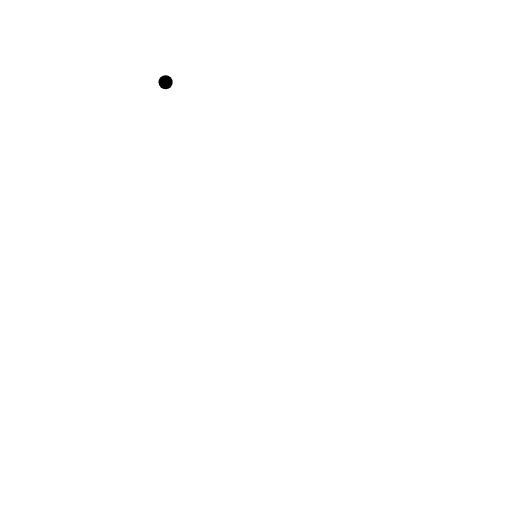
t = 0.00 s
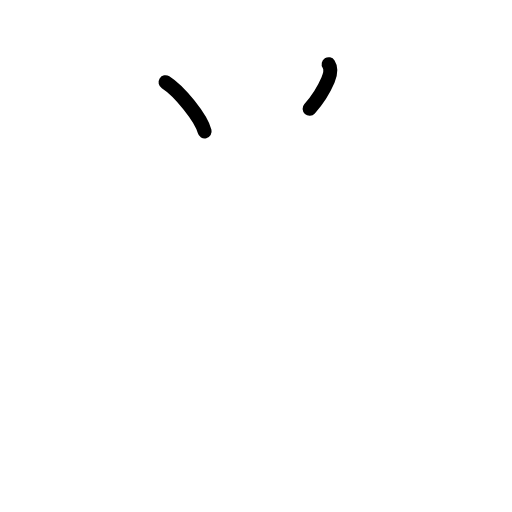
t = 1.75 s
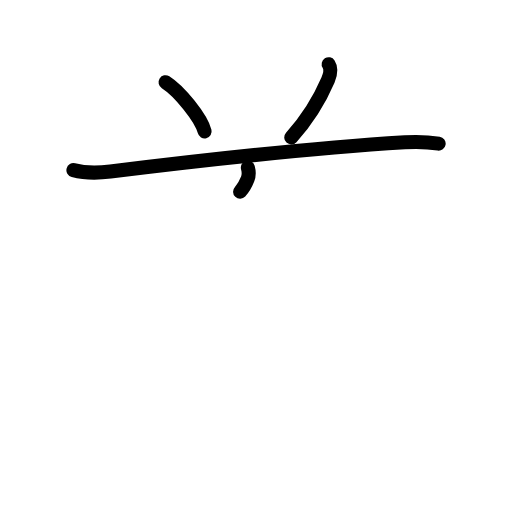
t = 3.63 s
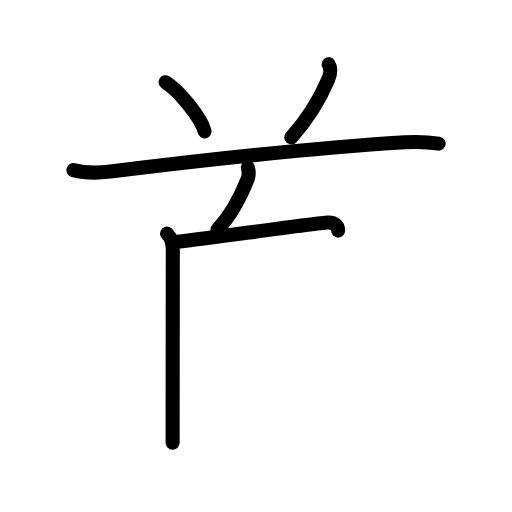
t = 5.38 s
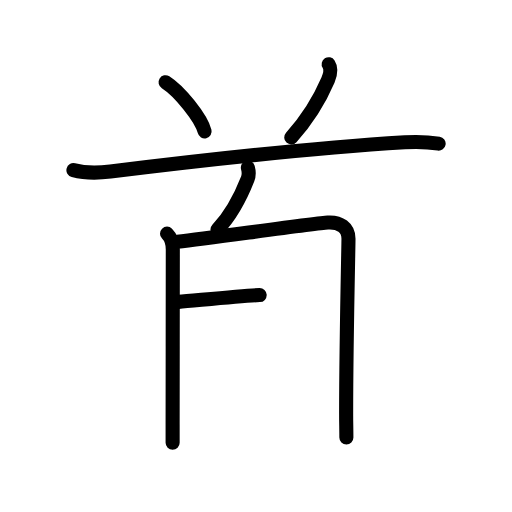
t = 6.50 s
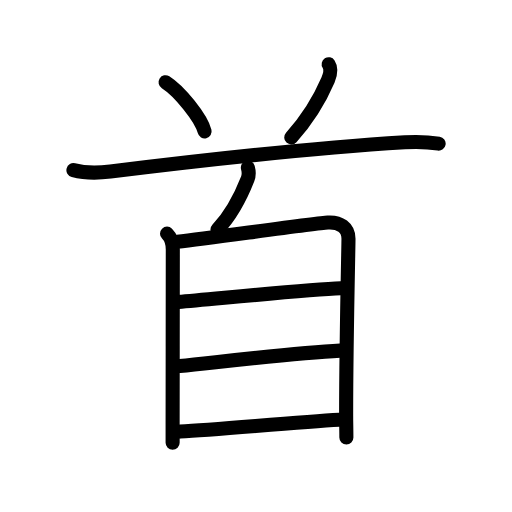
t = 9.00 s

The animated SVG that drew these frames (rendered in a browser with its animation timeline set to each time). Animation: 26 SMIL elements (animate=26); one cycle of 9.00 s.

<?xml version="1.0" encoding="UTF-8"?>
<!--
AniKanjiVG is licensed by CC-BY-SA Paul C. Sommerhoff (https://bitbucket.org/sommerhoff/anikanjivg).
AniKanjiVG uses KanjiVG which is licensed by CC-BY-SA Ulrich Apel (http://kanjivg.tagaini.net).
See also http://creativecommons.org/licenses/by-sa/3.0/
-->
<svg xmlns:kvg='http://kanjivg.tagaini.net' xmlns='http://www.w3.org/2000/svg' width='109' height='109' viewBox='0 0 109 109' style='fill:none;stroke:#000000;stroke-width:3;stroke-linecap:round;stroke-linejoin:round;' id="kvg:kanji_09996"><g id="kvg:09996" kvg:element="首" kvg:radical="general"><g id="kvg:09996-g1" kvg:position="top"><path id="kvg:09996-s1" kvg:type="㇔" d="M35.25,17.5c2.93,1.85,7.58,7.59,8.31,10.47"><animate attributeName="d" begin="0.0s" dur="1.0s" from="M35.25,17.5C35.25,17.5,35.25,17.5,35.25,17.5" to="M35.25,17.5c2.93,1.85,7.58,7.59,8.31,10.47" />
</path>
<path id="kvg:09996-s2" kvg:type="㇒" d="M69.97,13.68c0.53,0.82,0.4,2.07-0.14,3.35c-1.42,3.32-4.2,8.22-7.83,12.22"><animate attributeName="d" begin="1.0s" dur="0.5s" from="M69.97,13.68C69.97,13.68,69.97,13.68,69.97,13.68" to="M69.97,13.68c0.53,0.82,0.4,2.07-0.14,3.35" />
<animate attributeName="d" begin="1.5s" dur="0.5s" from="M69.97,13.68c0.53,0.82,0.4,2.07-0.14,3.35c0,0,0,0,0,0,0" to="M69.97,13.68c0.53,0.82,0.4,2.07-0.14,3.35c-1.42,3.32-4.2,8.22-7.83,12.22" />
<animate attributeName="d" begin="0s" dur="1.0s" from="M-100,-100" to="M-100,-100" />
</path>
<path id="kvg:09996-s3" kvg:type="㇐" d="M15.63,36.23c2.06,0.54,5,0.65,7.88,0.29c19.56-2.42,45.12-5.14,62.68-6.23c3.42-0.21,5.48,0.01,7.19,0.28"><animate attributeName="d" begin="2.0s" dur="0.3333333333333333s" from="M15.63,36.23C15.63,36.23,15.63,36.23,15.63,36.23" to="M15.63,36.23c2.06,0.54,5,0.65,7.88,0.29" />
<animate attributeName="d" begin="2.3333333333333335s" dur="0.3333333333333333s" from="M15.63,36.23c2.06,0.54,5,0.65,7.88,0.29c0,0,0,0,0,0,0" to="M15.63,36.23c2.06,0.54,5,0.65,7.88,0.29c19.56-2.42,45.12-5.14,62.68-6.23" />
<animate attributeName="d" begin="2.6666666666666665s" dur="0.3333333333333333s" from="M15.63,36.23c2.06,0.54,5,0.65,7.88,0.29c19.56-2.42,45.12-5.14,62.68-6.23c0,0,0,0,0,0,0" to="M15.63,36.23c2.06,0.54,5,0.65,7.88,0.29c19.56-2.42,45.12-5.14,62.68-6.23c3.42-0.21,5.48,0.01,7.19,0.28" />
<animate attributeName="d" begin="0s" dur="2.0s" from="M-100,-100" to="M-100,-100" />
</path>
</g>
<g id="kvg:09996-g2" kvg:element="自" kvg:position="bottom"><path id="kvg:09996-s4" kvg:type="㇒" d="M52.77,35.67c0.23,0.83,0.12,2.01-0.05,2.45c-1.22,3.12-2.97,7.1-6.42,10.77"><animate attributeName="d" begin="3.0s" dur="0.5s" from="M52.77,35.67C52.77,35.67,52.77,35.67,52.77,35.67" to="M52.77,35.67c0.23,0.83,0.12,2.01-0.05,2.45" />
<animate attributeName="d" begin="3.5s" dur="0.5s" from="M52.77,35.67c0.23,0.83,0.12,2.01-0.05,2.45c0,0,0,0,0,0,0" to="M52.77,35.67c0.23,0.83,0.12,2.01-0.05,2.45c-1.22,3.12-2.97,7.1-6.42,10.77" />
<animate attributeName="d" begin="0s" dur="3.0s" from="M-100,-100" to="M-100,-100" />
</path>
<g id="kvg:09996-g3" kvg:element="目"><path id="kvg:09996-s5" kvg:type="㇑" d="M35.56,49.74c0.85,0.85,1.23,2.02,1.23,3.38c0,1.11-0.03,27.21-0.04,37.26c0,2.25,0,3.69,0,3.88"><animate attributeName="d" begin="4.0s" dur="0.3333333333333333s" from="M35.56,49.74C35.56,49.74,35.56,49.74,35.56,49.74" to="M35.56,49.74c0.85,0.85,1.23,2.02,1.23,3.38" />
<animate attributeName="d" begin="4.333333333333333s" dur="0.3333333333333333s" from="M35.56,49.74c0.85,0.85,1.23,2.02,1.23,3.38c0,0,0,0,0,0,0" to="M35.56,49.74c0.85,0.85,1.23,2.02,1.23,3.38c0,1.11-0.03,27.21-0.04,37.26" />
<animate attributeName="d" begin="4.666666666666667s" dur="0.3333333333333333s" from="M35.56,49.74c0.85,0.85,1.23,2.02,1.23,3.38c0,1.11-0.03,27.21-0.04,37.26c0,0,0,0,0,0,0" to="M35.56,49.74c0.85,0.85,1.23,2.02,1.23,3.38c0,1.11-0.03,27.21-0.04,37.26c0,2.25,0,3.69,0,3.88" />
<animate attributeName="d" begin="0s" dur="4.0s" from="M-100,-100" to="M-100,-100" />
</path>
<path id="kvg:09996-s6" kvg:type="㇕a" d="M37.77,51.46c8.43-1.02,29.5-3.93,32.01-4.09c2.59-0.17,4.41,1.13,4.41,3.45c0,1.62-0.51,22.71-0.5,37.61c0,1.53,0.05,3.07,0.05,4.72"><animate attributeName="d" begin="5.0s" dur="0.25s" from="M37.77,51.46C37.77,51.46,37.77,51.46,37.77,51.46" to="M37.77,51.46c8.43-1.02,29.5-3.93,32.01-4.09" />
<animate attributeName="d" begin="5.25s" dur="0.25s" from="M37.77,51.46c8.43-1.02,29.5-3.93,32.01-4.09c0,0,0,0,0,0,0" to="M37.77,51.46c8.43-1.02,29.5-3.93,32.01-4.09c2.59-0.17,4.41,1.13,4.41,3.45" />
<animate attributeName="d" begin="5.5s" dur="0.25s" from="M37.77,51.46c8.43-1.02,29.5-3.93,32.01-4.09c2.59-0.17,4.41,1.13,4.41,3.45c0,0,0,0,0,0,0" to="M37.77,51.46c8.43-1.02,29.5-3.93,32.01-4.09c2.59-0.17,4.41,1.13,4.41,3.45c0,1.62-0.51,22.71-0.5,37.61" />
<animate attributeName="d" begin="5.75s" dur="0.25s" from="M37.77,51.46c8.43-1.02,29.5-3.93,32.01-4.09c2.59-0.17,4.41,1.13,4.41,3.45c0,1.62-0.51,22.71-0.5,37.61c0,0,0,0,0,0,0" to="M37.77,51.46c8.43-1.02,29.5-3.93,32.01-4.09c2.59-0.17,4.41,1.13,4.41,3.45c0,1.62-0.51,22.71-0.5,37.61c0,1.53,0.05,3.07,0.05,4.72" />
<animate attributeName="d" begin="0s" dur="5.0s" from="M-100,-100" to="M-100,-100" />
</path>
<path id="kvg:09996-s7" kvg:type="㇐a" d="M37.99,64.27c7.76-0.64,27.51-2.64,34.59-2.9"><animate attributeName="d" begin="6.0s" dur="1.0s" from="M37.99,64.27C37.99,64.27,37.99,64.27,37.99,64.27" to="M37.99,64.27c7.76-0.64,27.51-2.64,34.59-2.9" />
<animate attributeName="d" begin="0s" dur="6.0s" from="M-100,-100" to="M-100,-100" />
</path>
<path id="kvg:09996-s8" kvg:type="㇐a" d="M38.27,77.93c10.11-1.05,24.61-2.8,34.16-3.28"><animate attributeName="d" begin="7.0s" dur="1.0s" from="M38.27,77.93C38.27,77.93,38.27,77.93,38.27,77.93" to="M38.27,77.93c10.11-1.05,24.61-2.8,34.16-3.28" />
<animate attributeName="d" begin="0s" dur="7.0s" from="M-100,-100" to="M-100,-100" />
</path>
<path id="kvg:09996-s9" kvg:type="㇐a" d="M38.34,91.88c8.28-0.5,25.03-2,33.85-2.52"><animate attributeName="d" begin="8.0s" dur="1.0s" from="M38.34,91.88C38.34,91.88,38.34,91.88,38.34,91.88" to="M38.34,91.88c8.28-0.5,25.03-2,33.85-2.52" />
<animate attributeName="d" begin="0s" dur="8.0s" from="M-100,-100" to="M-100,-100" />
</path>
</g>
</g>
</g>
</svg>
